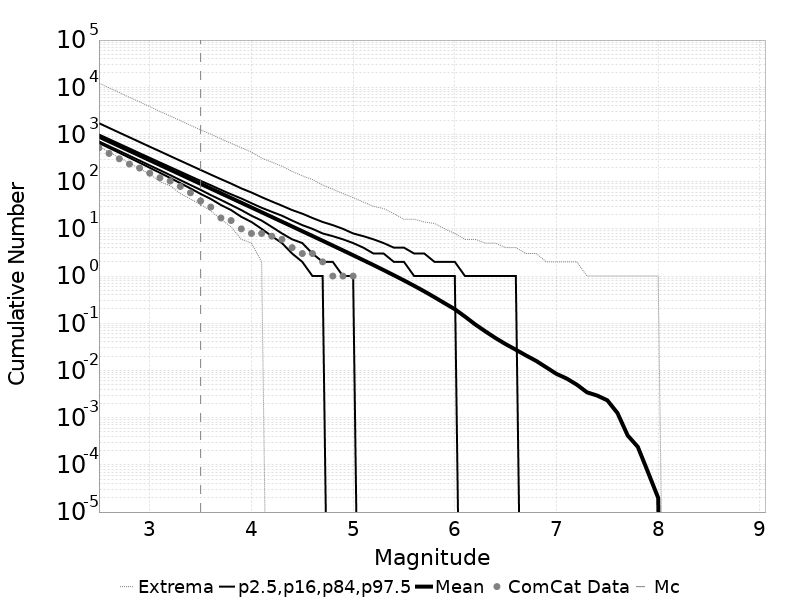

Values plotted in this chart, from the file beside it:
Magnitude, ComCat Data, Simulation Mean, Simulation Median, Simulation Mode, Simulation Minimum, Simulation Maximum, 2.5 %-ile, 16 %-ile, 84 %-ile, 97.5 %-ile
2.5, 519.0, 899.4, 801.0, 750.0, 551.0, 12271, 658.0, 713.0, 999.0, 1733
2.6, 396.0, 714.4, 637.0, 614.0, 423.0, 9722, 519.0, 565.0, 795.0, 1376
2.7, 305.0, 567.5, 506.0, 468.0, 324.0, 7725, 409.0, 448.0, 633.0, 1094
2.8, 236.0, 450.8, 403.0, 374.0, 249.0, 6111, 321.0, 354.0, 504.0, 871.0
2.9, 194.0, 358.1, 320.0, 303.0, 188.0, 4898, 252.0, 280.0, 401.0, 692.0
3.0, 151.0, 284.4, 255.0, 242.0, 144.0, 3892, 197.0, 221.0, 320.0, 550.0
3.1, 121.0, 225.9, 203.0, 194.0, 100.0, 3063, 154.0, 175.0, 255.0, 439.0
3.2, 103.0, 179.4, 161.0, 155.0, 82.0, 2464, 120.0, 138.0, 204.0, 349.0
3.3, 79.0, 142.5, 128.0, 120.0, 56.0, 1975, 93.0, 108.0, 163.0, 278.0
3.4, 58.0, 113.1, 102.0, 94.0, 43.0, 1561, 72.0, 85.0, 130.0, 222.0
3.5, 39.0, 89.86, 81.0, 75.0, 33.0, 1247, 55.0, 67.0, 104.0, 177.0
3.6, 29.0, 71.36, 64.0, 59.0, 24.0, 1016, 43.0, 52.0, 84.0, 141.0
3.7, 17.0, 56.68, 51.0, 49.0, 16.0, 809.0, 32.0, 41.0, 67.0, 113.0
3.8, 15.0, 45.01, 41.0, 39.0, 11.0, 649.0, 25.0, 32.0, 54.0, 91.0
3.9, 10.0, 35.74, 32.0, 31.0, 6.0, 524.0, 18.0, 25.0, 44.0, 72.0
4.0, 8.0, 28.39, 26.0, 24.0, 5.0, 424.0, 14.0, 19.0, 35.0, 59.0
4.1, 8.0, 22.53, 20.0, 19.0, 2.0, 315.0, 10.0, 15.0, 28.0, 47.0
4.2, 7.0, 17.88, 16.0, 15.0, 0.0, 259.0, 7.0, 11.0, 23.0, 38.0
4.3, 6.0, 14.18, 13.0, 11.0, 0.0, 213.0, 5.0, 8.0, 19.0, 31.0
4.4, 4.0, 11.25, 10.0, 9.0, 0.0, 165.0, 3.0, 6.0, 15.0, 25.0
4.5, 3.0, 8.915, 8.0, 7.0, 0.0, 133.0, 2.0, 5.0, 12.0, 21.0
4.6, 3.0, 7.063, 6.0, 5.0, 0.0, 111.0, 1.0, 3.0, 10.0, 17.0
4.7, 2.0, 5.594, 5.0, 4.0, 0.0, 85.0, 1.0, 2.0, 8.0, 14.0
4.8, 1.0, 4.425, 4.0, 3.0, 0.0, 69.0, 0.0, 2.0, 7.0, 12.0
4.9, 1.0, 3.498, 3.0, 2.0, 0.0, 56.0, 0.0, 1.0, 6.0, 10.0
5.0, 1.0, 2.761, 2.0, 2.0, 0.0, 46.0, 0.0, 1.0, 5.0, 8.0
5.1, 0.0, 2.174, 2.0, 1.0, 0.0, 37.0, 0.0, 0.0, 4.0, 7.0
5.2, 0.0, 1.709, 1.0, 1.0, 0.0, 30.0, 0.0, 0.0, 3.0, 6.0
5.3, 0.0, 1.337, 1.0, 0.0, 0.0, 27.0, 0.0, 0.0, 3.0, 5.0
5.4, 0.0, 1.042, 1.0, 0.0, 0.0, 21.0, 0.0, 0.0, 2.0, 4.0
5.5, 0.0, 0.8087, 0.0, 0.0, 0.0, 16.0, 0.0, 0.0, 2.0, 4.0
5.6, 0.0, 0.6217, 0.0, 0.0, 0.0, 16.0, 0.0, 0.0, 1.0, 3.0
5.7, 0.0, 0.474, 0.0, 0.0, 0.0, 14.0, 0.0, 0.0, 1.0, 3.0
5.8, 0.0, 0.3565, 0.0, 0.0, 0.0, 13.0, 0.0, 0.0, 1.0, 2.0
5.9, 0.0, 0.2653, 0.0, 0.0, 0.0, 10.0, 0.0, 0.0, 1.0, 2.0
6.0, 0.0, 0.1985, 0.0, 0.0, 0.0, 8.0, 0.0, 0.0, 1.0, 2.0
6.1, 0.0, 0.1384, 0.0, 0.0, 0.0, 6.0, 0.0, 0.0, 0.0, 1.0
6.2, 0.0, 0.09474, 0.0, 0.0, 0.0, 6.0, 0.0, 0.0, 0.0, 1.0
6.3, 0.0, 0.0674, 0.0, 0.0, 0.0, 5.0, 0.0, 0.0, 0.0, 1.0
6.4, 0.0, 0.04865, 0.0, 0.0, 0.0, 5.0, 0.0, 0.0, 0.0, 1.0
6.5, 0.0, 0.03611, 0.0, 0.0, 0.0, 4.0, 0.0, 0.0, 0.0, 1.0
6.6, 0.0, 0.02752, 0.0, 0.0, 0.0, 4.0, 0.0, 0.0, 0.0, 1.0
6.7, 0.0, 0.0208, 0.0, 0.0, 0.0, 3.0, 0.0, 0.0, 0.0, 0.0
6.8, 0.0, 0.01594, 0.0, 0.0, 0.0, 3.0, 0.0, 0.0, 0.0, 0.0
6.9, 0.0, 0.01162, 0.0, 0.0, 0.0, 2.0, 0.0, 0.0, 0.0, 0.0
7.0, 0.0, 0.00846, 0.0, 0.0, 0.0, 2.0, 0.0, 0.0, 0.0, 0.0
7.1, 0.0, 0.00674, 0.0, 0.0, 0.0, 2.0, 0.0, 0.0, 0.0, 0.0
7.2, 0.0, 0.005, 0.0, 0.0, 0.0, 2.0, 0.0, 0.0, 0.0, 0.0
7.3, 0.0, 0.00344, 0.0, 0.0, 0.0, 1.0, 0.0, 0.0, 0.0, 0.0
7.4, 0.0, 0.00294, 0.0, 0.0, 0.0, 1.0, 0.0, 0.0, 0.0, 0.0
7.5, 0.0, 0.00233, 0.0, 0.0, 0.0, 1.0, 0.0, 0.0, 0.0, 0.0
7.6, 0.0, 0.00125, 0.0, 0.0, 0.0, 1.0, 0.0, 0.0, 0.0, 0.0
7.7, 0.0, 4.2E-4, 0.0, 0.0, 0.0, 1.0, 0.0, 0.0, 0.0, 0.0
7.8, 0.0, 2.4E-4, 0.0, 0.0, 0.0, 1.0, 0.0, 0.0, 0.0, 0.0
7.9, 0.0, 7.0E-5, 0.0, 0.0, 0.0, 1.0, 0.0, 0.0, 0.0, 0.0
8.0, 0.0, 2.0E-5, 0.0, 0.0, 0.0, 1.0, 0.0, 0.0, 0.0, 0.0
8.1, 0.0, 0.0, 0.0, 0.0, 0.0, 0.0, 0.0, 0.0, 0.0, 0.0
8.2, 0.0, 0.0, 0.0, 0.0, 0.0, 0.0, 0.0, 0.0, 0.0, 0.0
8.3, 0.0, 0.0, 0.0, 0.0, 0.0, 0.0, 0.0, 0.0, 0.0, 0.0
8.4, 0.0, 0.0, 0.0, 0.0, 0.0, 0.0, 0.0, 0.0, 0.0, 0.0
... 6 more rows
